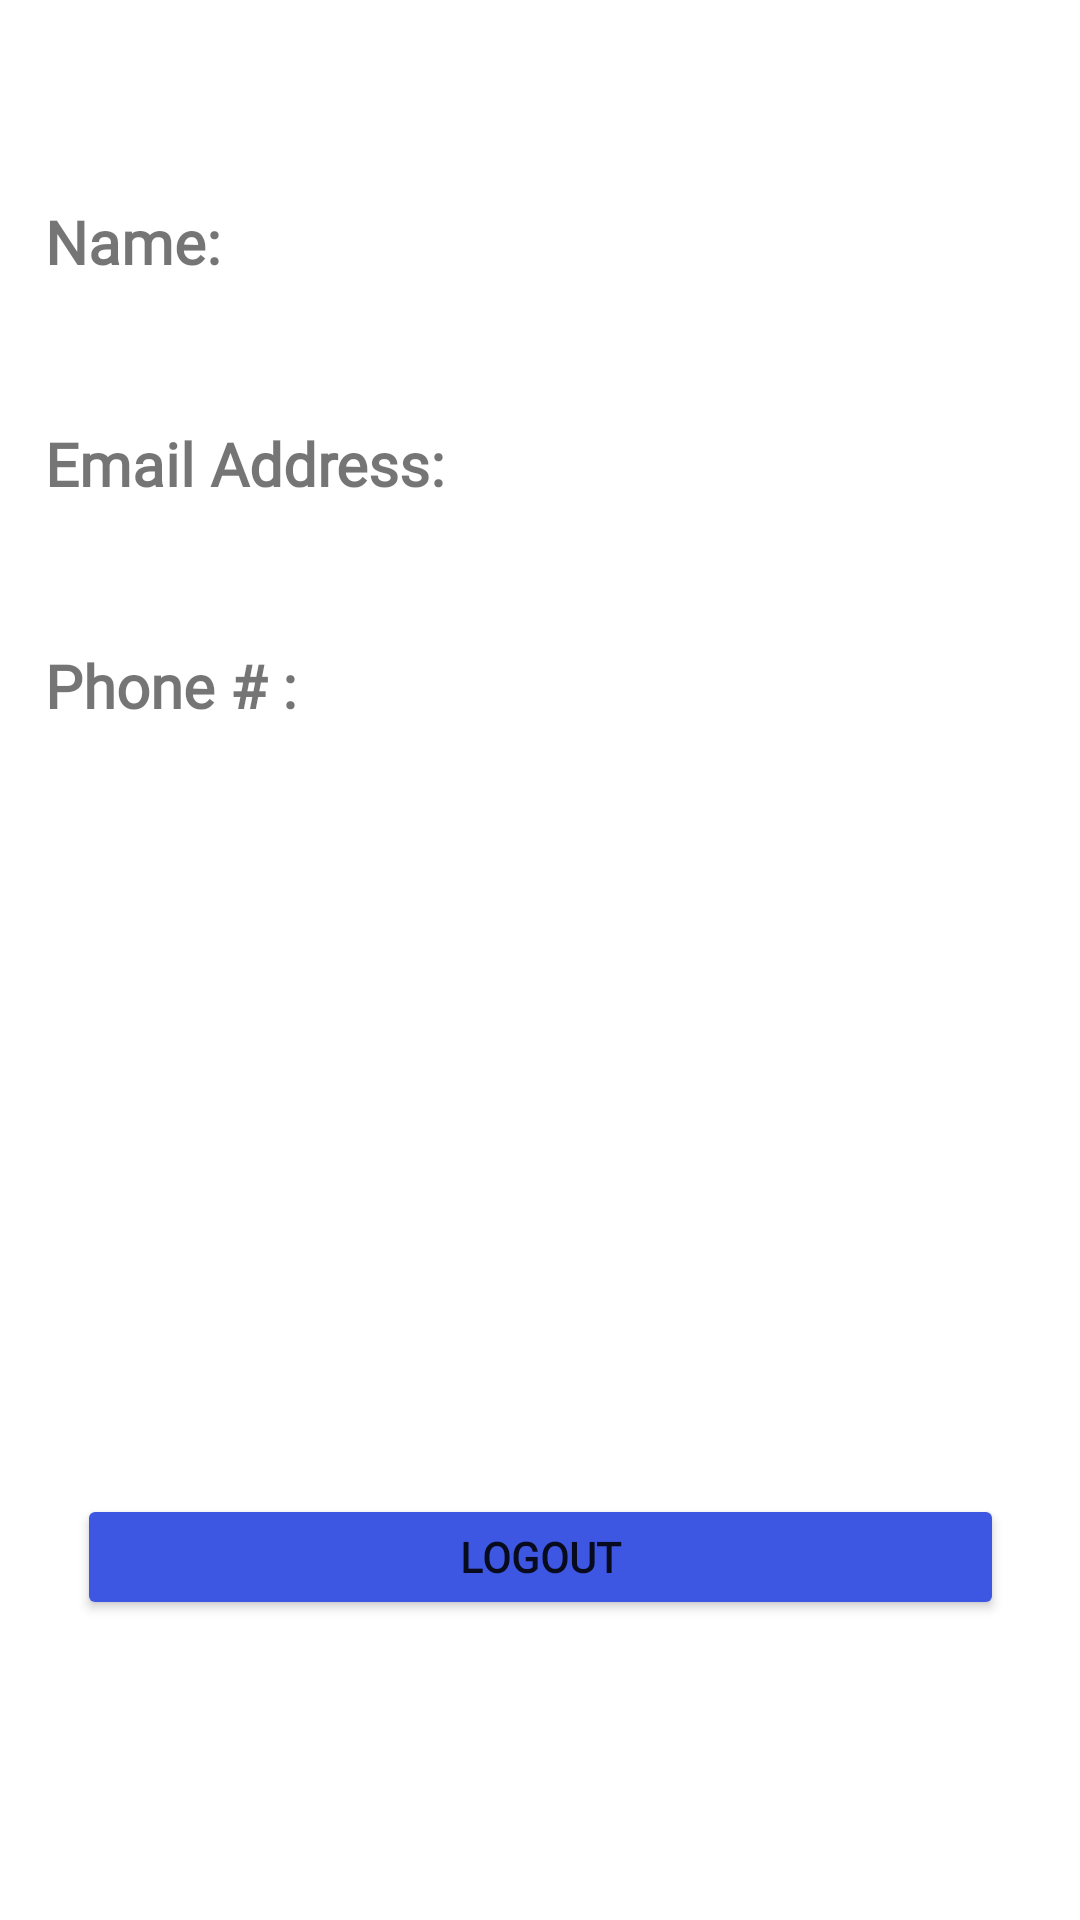

Reconstruct the res/layout file that produces this screen, plus the resources it refers to.
<!-- AndroidManifest.xml: application theme Theme.SeniorProjectApp -->
<!-- res/layout/activity_user_profile.xml -->
<?xml version="1.0" encoding="utf-8"?>
<androidx.constraintlayout.widget.ConstraintLayout xmlns:android="http://schemas.android.com/apk/res/android"
    xmlns:app="http://schemas.android.com/apk/res-auto"
    xmlns:tools="http://schemas.android.com/tools"
    android:layout_width="match_parent"
    android:layout_height="match_parent"
    tools:context=".user_Profile">

    <TextView
        android:id="@+id/message"
        android:layout_width="wrap_content"
        android:layout_height="wrap_content"
        android:textSize="20sp"
        android:layout_marginTop="20dp"
        android:layout_marginStart="15dp"
        app:layout_constraintTop_toTopOf="parent"
        app:layout_constraintLeft_toLeftOf="parent"/>

    <TextView
        android:id="@+id/full_Name_Title"
        android:layout_width="wrap_content"
        android:layout_height="wrap_content"
        android:text="Name: "
        android:textStyle="bold"
        android:fontFamily="@font/audiowide"
        android:layout_marginTop="20dp"
        android:textSize="20sp"
        app:layout_constraintTop_toBottomOf="@+id/message"
        app:layout_constraintLeft_toLeftOf="@+id/message"/>

    <TextView
        android:id="@+id/full_name"
        android:layout_width="wrap_content"
        android:layout_height="wrap_content"
        android:layout_marginStart="30dp"
        android:textSize="20sp"
        app:layout_constraintTop_toBottomOf="@+id/full_Name_Title"
        app:layout_constraintLeft_toLeftOf="@+id/full_Name_Title"/>

    <TextView
        android:id="@+id/email_Title"
        android:layout_width="wrap_content"
        android:layout_height="wrap_content"
        android:text="Email Address:"
        android:textStyle="bold"
        android:fontFamily="@font/audiowide"
        android:layout_marginTop="20dp"
        android:textSize="20sp"
        app:layout_constraintTop_toBottomOf="@+id/full_name"
        app:layout_constraintLeft_toLeftOf="@+id/message"/>

    <TextView
        android:id="@+id/email_addy"
        android:layout_width="wrap_content"
        android:layout_height="wrap_content"
        android:layout_marginStart="30dp"
        android:textSize="20sp"
        app:layout_constraintLeft_toLeftOf="@+id/full_Name_Title"
        app:layout_constraintTop_toBottomOf="@+id/email_Title" />

    <TextView
        android:id="@+id/phone_Title"
        android:layout_width="wrap_content"
        android:layout_height="wrap_content"
        android:text="Phone # :"
        android:textStyle="bold"
        android:fontFamily="@font/audiowide"
        android:layout_marginTop="20dp"
        android:textSize="20sp"
        app:layout_constraintTop_toBottomOf="@+id/email_addy"
        app:layout_constraintLeft_toLeftOf="@+id/email_Title" />

    <TextView
        android:id="@+id/user_phone"
        android:layout_width="wrap_content"
        android:layout_height="wrap_content"
        android:layout_marginStart="30dp"
        android:textSize="20sp"
        app:layout_constraintTop_toBottomOf="@+id/phone_Title"
        app:layout_constraintLeft_toLeftOf="@+id/email_Title" />

    <Button
        android:id="@+id/signOut_Button"
        android:layout_width="309dp"
        android:layout_height="42dp"
        android:layout_marginStart="16dp"
        android:layout_marginEnd="16dp"
        android:layout_marginBottom="100dp"
        android:fontFamily="@font/averia_sans_libre_light"
        android:text="Logout"
        android:textStyle="bold"
        app:backgroundTint="#3E57E3"
        app:layout_constraintBottom_toBottomOf="parent"
        app:layout_constraintEnd_toEndOf="parent"
        app:layout_constraintStart_toStartOf="parent" />

</androidx.constraintlayout.widget.ConstraintLayout>
<!-- resources referenced by this layout -->
<resources>
  <style name="Theme.SeniorProjectApp" parent="Theme.MaterialComponents.DayNight.DarkActionBar">
          
          <item name="colorPrimary">@color/purple_500</item>
          <item name="colorPrimaryVariant">@color/purple_700</item>
          <item name="colorOnPrimary">@color/white</item>
          
          <item name="colorSecondary">@color/teal_200</item>
          <item name="colorSecondaryVariant">@color/teal_700</item>
          <item name="colorOnSecondary">@color/black</item>
          
          <item name="android:statusBarColor" tools:targetApi="l">?attr/colorPrimaryVariant</item>
          
      </style>
  <!-- not gathered from this repository: default colours our renderer supplied (Android Studio template values) -->
  <color name="purple_500">#FF6200EE</color>
  <color name="purple_700">#FF3700B3</color>
  <color name="teal_200">#FF03DAC5</color>
  <color name="teal_700">#FF018786</color>
  <color name="black">#FF000000</color>
  <color name="white">#FFFFFFFF</color>
</resources>
